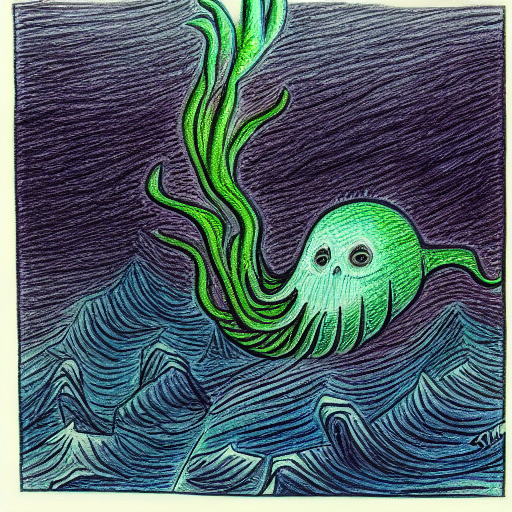
Generation parameters embedded in this image by AUTOMATIC1111 Stable Diffusion web UI or a fork of it (Forge, ...) (PNG 'parameters' text chunk):
A horror drawing of a deep-sea environment. Colored pencil drawing. Ink pen drawing. Maximum 16 colors used. In Blaymon style.
Steps: 30, Sampler: Euler a, CFG scale: 7, Seed: 3134329489, Size: 512x512, Model hash: 3b3ea8f6e6, Model: 2023-01-22T13-23-00_blaymon_29_training_images_2000_max_training_steps_blaymon_token_pokemon_class_word, Batch size: 4, Batch pos: 2